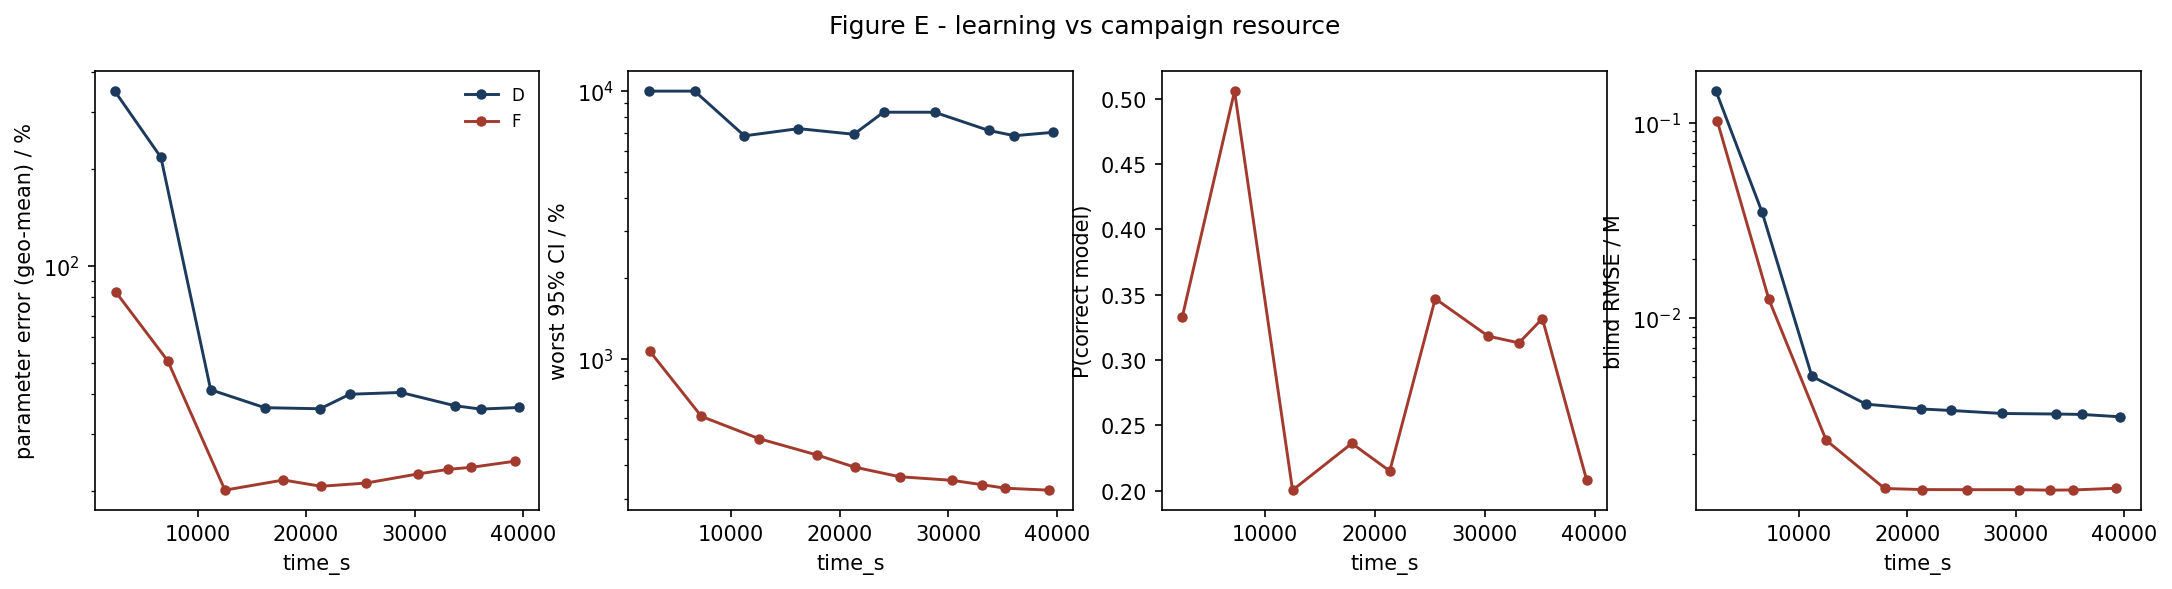

Data behind this chart, as committed beside it:
strategy, time_s, param_err_pct, max_rel_ci_pct, p_correct, blind_rmse_M
D, 2375, 349, 10000, nan, 0.1447
D, 6628, 217.4, 10000, nan, 0.03468
D, 11212, 41.26, 6807, nan, 0.005021
D, 16196, 36.3, 7243, nan, 0.003615
D, 21301, 36.02, 6899, nan, 0.003416
D, 24033, 39.96, 8341, nan, 0.003356
D, 28737, 40.47, 8341, nan, 0.003239
D, 33709, 36.82, 7134, nan, 0.003219
D, 36094, 35.93, 6814, nan, 0.003204
D, 39640, 36.35, 7016, nan, 0.003115
F, 2497, 82.76, 1066, 0.333, 0.1016
F, 7252, 50.76, 609.1, 0.5058, 0.01242
F, 12529, 20.13, 503.3, 0.2005, 0.002364
F, 17919, 21.64, 436.8, 0.2363, 0.001338
F, 21368, 20.69, 393.8, 0.2151, 0.001321
F, 25507, 21.17, 362.5, 0.347, 0.00132
F, 30316, 22.6, 351.5, 0.3184, 0.001319
F, 33117, 23.36, 338.6, 0.3132, 0.001312
F, 35249, 23.7, 328.4, 0.3318, 0.001315
F, 39271, 24.76, 323, 0.2083, 0.001341
